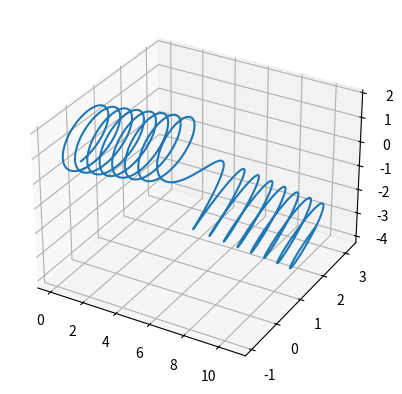

Write Python code to recreate this figure. (Note: this script raises an exception after producing the figure.)
"""
Integrate the Frenet-Serret formulas to construct a curve,
given:
* curvature and torsion as functions of arclength
* initial point, tangent and normal vectors
"""

# Copyright (c) 2022 Warren Weckesser
#
# Permission is hereby granted, free of charge, to any person obtaining a copy
# of this software and associated documentation files (the "Software"), to deal
# in the Software without restriction, including without limitation the rights
# to use, copy, modify, merge, publish, distribute, sublicense, and/or sell
# copies of the Software, and to permit persons to whom the Software is
# furnished to do so, subject to the following conditions:
#
# The above copyright notice and this permission notice shall be included in all
# copies or substantial portions of the Software.
#
# THE SOFTWARE IS PROVIDED "AS IS", WITHOUT WARRANTY OF ANY KIND, EXPRESS OR
# IMPLIED, INCLUDING BUT NOT LIMITED TO THE WARRANTIES OF MERCHANTABILITY,
# FITNESS FOR A PARTICULAR PURPOSE AND NONINFRINGEMENT. IN NO EVENT SHALL THE
# AUTHORS OR COPYRIGHT HOLDERS BE LIABLE FOR ANY CLAIM, DAMAGES OR OTHER
# LIABILITY, WHETHER IN AN ACTION OF CONTRACT, TORT OR OTHERWISE, ARISING FROM,
# OUT OF OR IN CONNECTION WITH THE SOFTWARE OR THE USE OR OTHER DEALINGS IN THE
# SOFTWARE.

import numpy as np
from scipy.integrate import odeint, solve_ivp
import matplotlib.pyplot as plt


# In the following, `s` is arclength.

def curve_eqns(s, z, curvature, torsion):
    # t and n are the tangent and normal vectors
    t = z[3:6]
    n = z[6:9]
    # b is the binormal vector
    b = np.cross(t, n)
    kappa = curvature(s)
    tau = torsion(s)
    dzds = np.concatenate((t, kappa*n, -kappa*t + tau*b))
    return dzds


def curvature(s):
    return 1.0


def torsion(s):
    return 0.1 + 1/(s**2 + 1)


# Initial values...
# Starting point:
x0 = [0, 0, 0]
# Tangent (a unit vector):
t0 = [0, 1, 0]
# Normal (a unit vector orthogonal to t0):
n0 = [0, 0, 1]

z0 = np.concatenate((x0, t0, n0))

s = np.linspace(-50, 50, 2000)
rtol = 5e-13
use_odeint = False
if use_odeint:
    sol = odeint(curve_eqns, z0, s, args=(curvature, torsion),
                 rtol=rtol, tfirst=True)
else:
    result = solve_ivp(curve_eqns, [s[0], s[-1]], z0, t_eval=s,
                       args=(curvature, torsion),
                       rtol=rtol, method='Radau')
    sol = result.y.T

tf = sol[-1, 3:6]
nf = sol[-1, 6:9]
bf = np.cross(tf, nf)
# The final Frenet-Serret frame:
ff = np.column_stack((tf, nf, bf))

print("ff (the final Frenet-Serret frame):")
print(ff)
print()
print("ff @ ff.T (ideally this is the identity matrix):")
print(ff @ ff.T)
print()
print("1 - det(ff) =", 1 - np.linalg.det(ff),
      " (ideally this is 0)")

fig = plt.figure()
ax = fig.add_subplot(projection='3d')
ax.plot(sol[:, 0], sol[:, 1], sol[:, 2])

# Simulate equal aspect ratio:
ptp = sol[:, :3].ptp(axis=0)
ax.set_box_aspect(ptp)

# plt.show()
plt.savefig('curve.svg')
